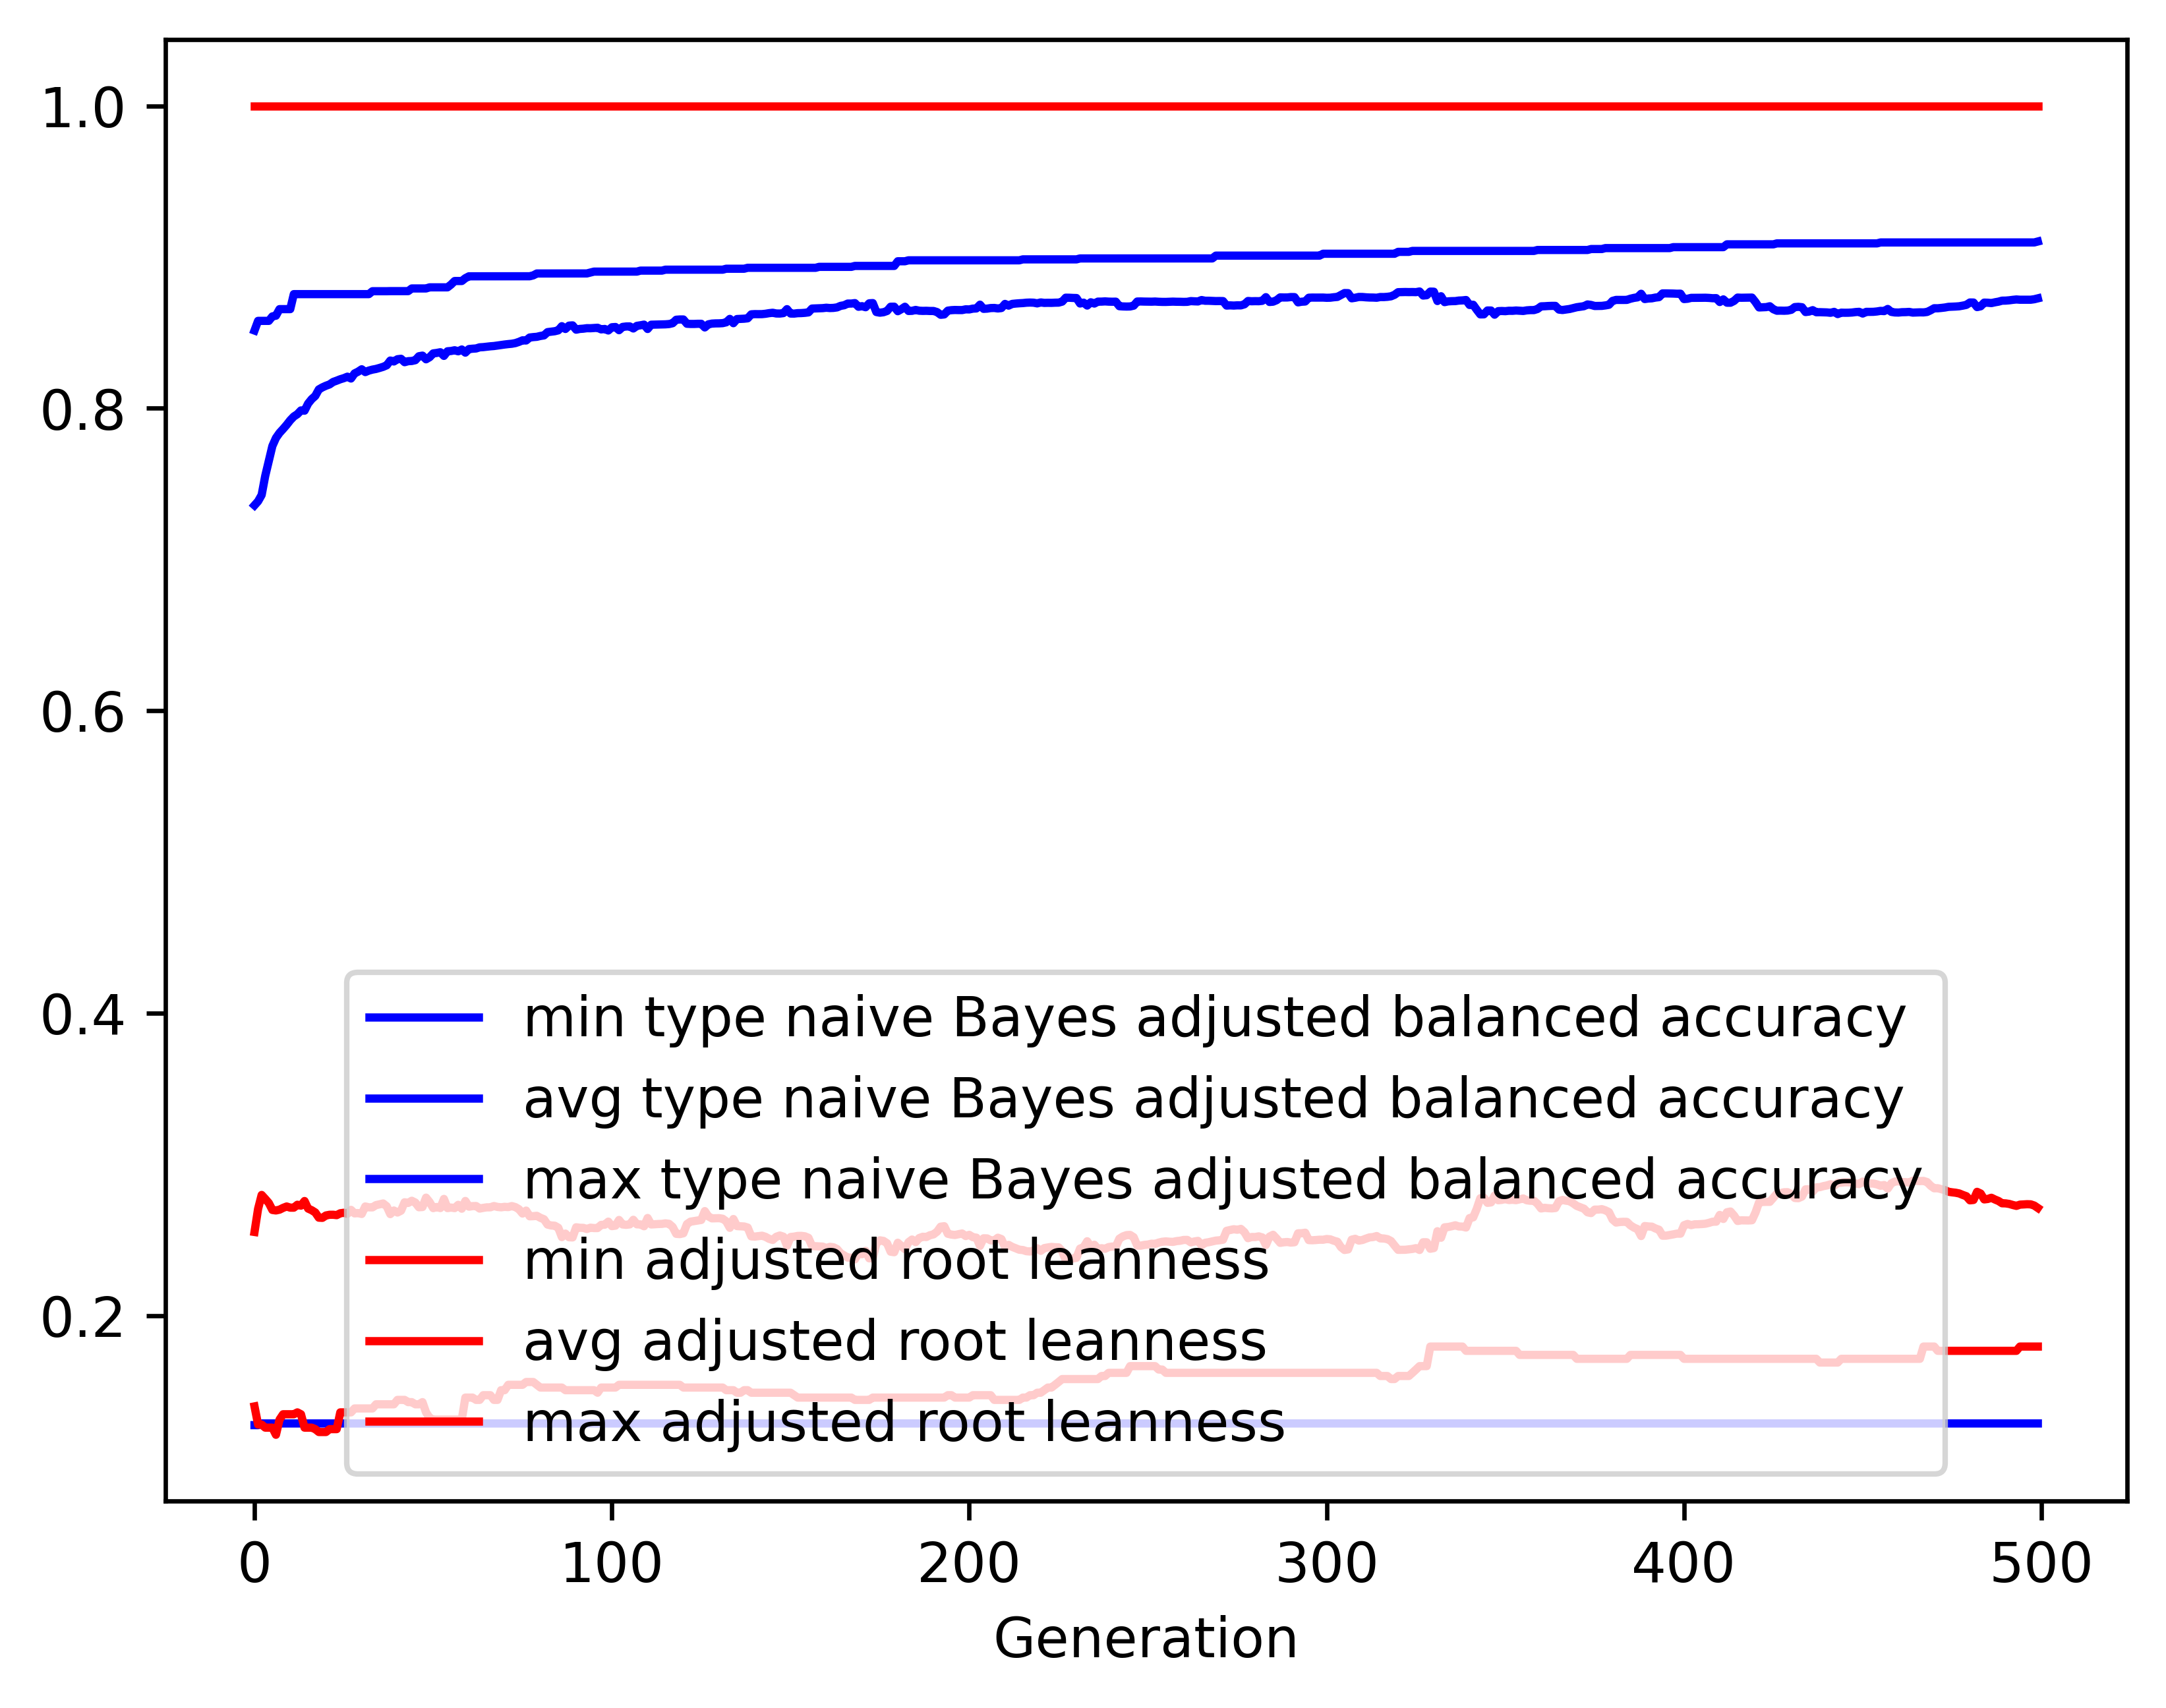

The table this chart was drawn from, first rows:
gen, evals, gen_feats, explored, type naive Bayes adjusted balanced accur…, type naive Bayes adjusted balanced accur…, type naive Bayes adjusted balanced accur…, type naive Bayes adjusted balanced accur…, adjusted root leanness_min, adjusted root leanness_avg, adjusted root leanness_max, adjusted root leanness_std
0, 500, 406, 406, 0.1276, 0.7359, 0.8514, 0.1538, 0.14, 0.2554, 1.0, 0.1635
1, 512, 619, 623, 0.1276, 0.7385, 0.8578, 0.1365, 0.128, 0.2706, 1.0, 0.128
2, 500, 682, 869, 0.1288, 0.7427, 0.8578, 0.1425, 0.128, 0.2798, 1.0, 0.1383
3, 500, 684, 1055, 0.1288, 0.7553, 0.8578, 0.1302, 0.126, 0.2773, 1.0, 0.1364
4, 500, 737, 1259, 0.1288, 0.7652, 0.8578, 0.1229, 0.126, 0.2745, 1.0, 0.1368
5, 500, 732, 1435, 0.1288, 0.7751, 0.8608, 0.1151, 0.126, 0.2699, 1.0, 0.1353
6, 500, 754, 1614, 0.1288, 0.7804, 0.8612, 0.1112, 0.1213, 0.2696, 1.0, 0.1355
7, 500, 775, 1787, 0.1288, 0.7837, 0.8656, 0.1101, 0.1313, 0.2701, 1.0, 0.135
8, 500, 782, 1955, 0.1288, 0.7863, 0.8656, 0.1076, 0.1348, 0.2713, 1.0, 0.1345
9, 500, 812, 2113, 0.1288, 0.7891, 0.8656, 0.1049, 0.1348, 0.2722, 1.0, 0.134
10, 500, 829, 2296, 0.1288, 0.7921, 0.8656, 0.1034, 0.1348, 0.2714, 1.0, 0.1345
11, 500, 815, 2432, 0.1288, 0.7946, 0.8755, 0.1024, 0.1348, 0.2714, 1.0, 0.1344
12, 500, 801, 2566, 0.1288, 0.7961, 0.8755, 0.101, 0.1361, 0.2734, 1.0, 0.1336
13, 500, 824, 2721, 0.1288, 0.7986, 0.8755, 0.1007, 0.1348, 0.2728, 1.0, 0.1338
14, 500, 840, 2852, 0.1288, 0.7984, 0.8755, 0.1033, 0.126, 0.2758, 1.0, 0.1363
15, 500, 836, 2984, 0.1288, 0.8031, 0.8755, 0.1014, 0.126, 0.2708, 1.0, 0.1364
16, 500, 867, 3105, 0.1288, 0.8061, 0.8755, 0.09925, 0.126, 0.2698, 1.0, 0.1351
17, 500, 834, 3224, 0.1288, 0.8082, 0.8755, 0.09923, 0.125, 0.2683, 1.0, 0.1355
18, 500, 835, 3320, 0.1288, 0.8125, 0.8755, 0.0957, 0.1231, 0.2648, 1.0, 0.1323
19, 500, 816, 3425, 0.1288, 0.8138, 0.8755, 0.09499, 0.1231, 0.2647, 1.0, 0.1326
20, 500, 830, 3516, 0.1288, 0.8149, 0.8755, 0.09426, 0.1231, 0.2663, 1.0, 0.1317
21, 500, 804, 3611, 0.1288, 0.8158, 0.8755, 0.09379, 0.125, 0.2667, 1.0, 0.1318
22, 500, 847, 3709, 0.1288, 0.8174, 0.8755, 0.09278, 0.125, 0.2668, 1.0, 0.1316
23, 500, 839, 3804, 0.1288, 0.8183, 0.8755, 0.09279, 0.125, 0.2665, 1.0, 0.1319
24, 500, 884, 3887, 0.1288, 0.8192, 0.8755, 0.09198, 0.1361, 0.2677, 1.0, 0.1311
25, 500, 830, 3956, 0.1288, 0.8199, 0.8755, 0.0917, 0.1361, 0.2681, 1.0, 0.1312
26, 500, 836, 4054, 0.1288, 0.8209, 0.8755, 0.09153, 0.1361, 0.2673, 1.0, 0.1318
27, 500, 851, 4133, 0.1288, 0.8197, 0.8755, 0.09541, 0.1361, 0.27, 1.0, 0.1343
28, 500, 820, 4202, 0.1288, 0.8231, 0.8755, 0.08999, 0.1387, 0.2677, 1.0, 0.1317
29, 500, 819, 4281, 0.1288, 0.8242, 0.8755, 0.08851, 0.1387, 0.2679, 1.0, 0.1315
30, 500, 848, 4357, 0.1288, 0.8258, 0.8755, 0.0873, 0.1387, 0.2673, 1.0, 0.1314
31, 500, 796, 4418, 0.1288, 0.8239, 0.8755, 0.09012, 0.1387, 0.2722, 1.0, 0.1336
32, 500, 826, 4481, 0.1288, 0.8249, 0.8755, 0.09008, 0.1387, 0.2717, 1.0, 0.134
33, 500, 820, 4533, 0.1288, 0.8256, 0.8774, 0.09014, 0.1387, 0.2716, 1.0, 0.1341
34, 500, 842, 4592, 0.1288, 0.826, 0.8774, 0.09002, 0.1414, 0.2731, 1.0, 0.1333
35, 500, 802, 4645, 0.1288, 0.8267, 0.8774, 0.08984, 0.1414, 0.2736, 1.0, 0.1328
36, 500, 856, 4703, 0.1288, 0.8274, 0.8774, 0.08947, 0.1414, 0.2742, 1.0, 0.1328
37, 500, 821, 4743, 0.1288, 0.8284, 0.8774, 0.08946, 0.1414, 0.2723, 1.0, 0.1337
38, 500, 804, 4786, 0.1288, 0.8316, 0.8775, 0.08652, 0.1414, 0.2672, 1.0, 0.1311
39, 500, 837, 4832, 0.1288, 0.831, 0.8775, 0.08737, 0.1414, 0.2696, 1.0, 0.1329
40, 500, 839, 4885, 0.1288, 0.8324, 0.8775, 0.08664, 0.1443, 0.2682, 1.0, 0.1311
41, 500, 840, 4924, 0.1288, 0.8327, 0.8775, 0.08655, 0.1443, 0.2694, 1.0, 0.1303
42, 500, 829, 4956, 0.1288, 0.8305, 0.8775, 0.08983, 0.1443, 0.275, 1.0, 0.1321
43, 500, 837, 4997, 0.1288, 0.8312, 0.8775, 0.08958, 0.1429, 0.2746, 1.0, 0.1322
44, 500, 835, 5035, 0.1288, 0.8313, 0.8792, 0.08906, 0.1429, 0.276, 1.0, 0.1319
45, 500, 863, 5075, 0.1288, 0.8318, 0.8792, 0.0892, 0.1414, 0.2748, 1.0, 0.1327
46, 500, 834, 5109, 0.1288, 0.8344, 0.8792, 0.08598, 0.1414, 0.2717, 1.0, 0.1297
47, 500, 848, 5145, 0.1288, 0.8348, 0.8792, 0.0859, 0.1429, 0.2719, 1.0, 0.1292
48, 500, 850, 5177, 0.1288, 0.8324, 0.8792, 0.08832, 0.1361, 0.2781, 1.0, 0.131
49, 500, 829, 5205, 0.1288, 0.8338, 0.88, 0.08845, 0.1325, 0.2751, 1.0, 0.1322
50, 500, 832, 5240, 0.1288, 0.8363, 0.88, 0.08572, 0.1313, 0.2711, 1.0, 0.1295
51, 500, 843, 5264, 0.1288, 0.8366, 0.88, 0.08474, 0.1313, 0.2719, 1.0, 0.129
52, 500, 820, 5277, 0.1288, 0.8371, 0.88, 0.0849, 0.1313, 0.2712, 1.0, 0.1295
53, 500, 848, 5303, 0.1288, 0.8347, 0.88, 0.0878, 0.1313, 0.2772, 1.0, 0.1314
54, 500, 833, 5337, 0.1288, 0.8377, 0.88, 0.08477, 0.1313, 0.2712, 1.0, 0.1294
55, 500, 824, 5368, 0.1288, 0.8379, 0.8818, 0.08461, 0.1313, 0.2715, 1.0, 0.1294
56, 500, 797, 5384, 0.1288, 0.8384, 0.8842, 0.08465, 0.1313, 0.2711, 1.0, 0.1295
57, 500, 835, 5408, 0.1288, 0.8377, 0.8842, 0.08514, 0.1313, 0.2733, 1.0, 0.1307
58, 500, 836, 5429, 0.1288, 0.8389, 0.8842, 0.08462, 0.1313, 0.2708, 1.0, 0.1299
59, 500, 825, 5445, 0.1288, 0.8368, 0.886, 0.08727, 0.1459, 0.2759, 1.0, 0.1318
... 440 more rows
